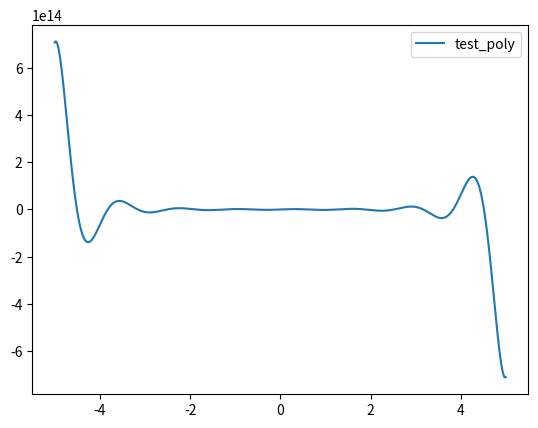

Here is the Python script that generated this plot:
from functools import lru_cache
import numpy as np
import numpy.polynomial.polynomial as npoly
import math


# Pretty general implementation for a recursively defined polynomial basis in function form, so it is not optimized
# as terms that cancel out are still calculated and may lead to inaccuracies.
# For higher accuracy (for low order terms) use more hand
# calculated polynomials for "polys_start"
def _poly_function_basis_recursive(polys_start, recursion_factors):
    """
    Factory function for a basis of polynomials p(x) for a single double variable x.
    The returned function takes a non negative integer n and returns a polynomial of degree n
    which is the n-th basis polynomial. The first basis polynomials are given as function by polys_start.
    The following polynomials are defined by the recursion factors f as follows:
    p_n(x) = f_0(n,x) * p_(n-1)(x) + f_1(n,x) * p_(n-2)(x) + ...
    :param polys_start: The m starting polynomials.
    :param recursion_factors: factors as functions from degree n and position x,
    defining the recursion for higher order polynomials.
    :return: A function that takes an order n and returns a polynomial p mapping a double to a double.
    Polynomials are cached internally but not mathematically simplified and not optimized.
    """

    @lru_cache(maxsize=None)
    def poly(n):
        if 0 <= n < len(polys_start):
            return polys_start[n]
        elif n >= len(polys_start):
            return lambda x: sum(f_a(n, x) * poly(n - 1 - i)(x) for i, f_a in enumerate(recursion_factors))
        else:
            raise ValueError("Illegal degree n={} for polynomial basis function.".format(n))

    return poly


# Pretty general implementation for a recursively defined polynomial basis in numpy's polynomial coefficient form,
# which is optimized to use Horner's scheme for evaluation and can be extended more easily for multi dimensionality.
def _poly_basis_recursive(polys_start_coeff, recursive_poly_functions):
    """
    :param polys_start_coeff: List of coefficients as 1d numpy arrays for starting polynomials.
    :param recursive_poly_functions: List of tuples of an integer and a function. The integer indicates which previous
    polynomials coefficients to apply on, 0 for the previous, 1 for the one before the previous,...
    The function takes the degree n and the previous coefficients and returns new coefficients which are summed up to
    make the new polynomial's coefficients.
    :return: A function taking a degree n and returning a function which evaluates the n-th polynomial at the point x.
    """

    @lru_cache(maxsize=None)
    def poly_coeff(n):
        if 0 <= n < len(polys_start_coeff):
            return polys_start_coeff[n]
        elif n >= len(polys_start_coeff):
            coeff = np.array([0.])
            for i, func in recursive_poly_functions:
                if i < 0 or i >= n:
                    raise ValueError("Can't apply on not yet calculated polynomial! i={}, n={}".format(i, n))
                coeff = npoly.polyadd(coeff, func(n, poly_coeff(n - i - 1)))
            return coeff
        else:
            raise ValueError("Illegal degree n={} for polynomial coefficients.".format(n))

    @lru_cache(maxsize=None)
    def poly(n):
        coeff = poly_coeff(n)
        return lambda x: npoly.polyval(x, coeff)

    return poly


def poly_by_roots(roots, leading_coefficient):
    """
    Returns the polynom that is defined by:
    p(x)=leading_coefficient * (x-r1)*(x-r2)*...*(x-r_n)
    if n roots are given. The leading factor is the factor between the monic version and the normal
    version of the polynomials.
    :param roots: The roots of the polynomial.
    :param leading_coefficient: The leading coefficient in front of the highest power.
    :return: A polynomial function which can be evaluated at an array-like parameter.
    """

    def poly(x):
        prod = leading_coefficient
        for root in roots:
            prod *= (x - root)
        return prod

    return poly


# to get the traditional weights for gauss-laguerre multiply by gamma(alpha),
# to get the traditional weights for gauss legendre multiply by 2
def calculate_nodes_and_weights(alphas, betas):
    if len(alphas) <= 0 and len(betas) <= 0:
        return [], []
    # The Golub-Welsch algorithm in symmetrized form
    # see https://en.wikipedia.org/wiki/Gaussian_quadrature#Computation_of_Gaussian_quadrature_rules
    # or see http://dlmf.nist.gov/3.5#vi  for calculation of nodes = zeros of polynomial
    # p_k(x)=(x-alpha_(k-1))*p_(k-1)(x)-beta_(k-1)p_(k-2)(x)  # the monic recurrence correlation of the polynomials
    beta_sqrt = np.sqrt(betas)
    trimat = (np.diag(alphas)
              + np.diag(beta_sqrt, 1) + np.diag(beta_sqrt, -1))
    nodes, vectors = np.linalg.eigh(trimat)
    # nodes are the roots of the n-th polynom which are the eigenvalues of this matrix
    # the weights are the squares of the first entry of the corresponding eigenvectors
    return nodes, np.reshape(vectors[0, :] ** 2, (len(nodes),))


# Polynomial basis: http://dlmf.nist.gov/18.3
# Recurrence correlations: http://dlmf.nist.gov/18.9#i

# TODO maybe save calculated nodes/weights on disk, especially for higher degrees


# when returned 'amount' of nodes is fixed (no matter the degree),
# then using 'amount' nodes gives stable and converging results up to degree<2*amount for collocation
class PolyBasis:
    def __init__(self, name, polys, nodes_and_weights):
        self.name = name
        self.polys = polys
        self.nodes_and_weights = lru_cache(maxsize=None)(nodes_and_weights)


def make_hermite():
    # Hermite polynomials, recursion p_n(x)=x*p_(n-1)(x)-(n-1)*p_(n-2), p_0(x)=1, p_1(x)=x
    # _poly_function_basis_recursive((lambda x: 1, lambda x: x),  (lambda n, x: x, lambda n, x: 1 - n)) # as example
    basis = PolyBasis("Hermite",
                      _poly_basis_recursive([np.array([1.]), np.array([0., 1.])],  # starting values
                                            [(0, lambda n, c: npoly.polymulx(c)),
                                             (1, lambda n, c: c * (1. - n))]),
                      lambda degree: calculate_nodes_and_weights(np.zeros(degree), np.arange(1, degree)))
    basis.polys = lambda degree: poly_by_roots(basis.nodes_and_weights(degree)[0], 1)
    return basis


def make_laguerre(alpha):
    # normalized recurrence relation: q_n=xq_(n-1) - (2(n-1) + alpha)q_(n-1) - (n-1)(n - 2 + alpha)q_(n-2)
    # to obtain the regular polynomials multiply by (-1)^n / n!
    basis = PolyBasis("Laguerre",
                      _poly_basis_recursive([np.array([1.]), np.array([alpha, -1.])],
                                            [(0, lambda n, c: npoly.polyadd(c * (2 * (n - 1) + alpha) / n,
                                                                            - npoly.polymulx(c) / n)),
                                             (1, lambda n, c: -(n - 1 + alpha - 1) / n * c)]),
                      lambda degree: calculate_nodes_and_weights(2 * np.arange(0, degree) + alpha,
                                                                 np.arange(1, degree) * (
                                                                 np.arange(1, degree) - 1 + alpha)))
    basis.polys = lambda degree: poly_by_roots(basis.nodes_and_weights(degree)[0],
                                               (1, -1)[degree % 2] / math.factorial(degree))  # (-1)^n/n!
    return basis


def make_legendre():
    # Legendre polynomials, interval assumed to be [-1,1], recursion p_n(x)=x(2n-1)/n * p_(n-1)(x)-(n-1)/n*p_(n-2)(x)
    # http://math.stackexchange.com/questions/12160/roots-of-legendre-polynomial gives the monic version of the legendre
    # polynomials: p_n(x)=x*p_(n-1)(x)-(n-1)^2/(4(n-1)^2-1)p_(n-2), to get the normal polynomial divide by
    # (n!)^2 * 2^n / (2n)!
    basis = PolyBasis("Legendre",
                      _poly_basis_recursive([np.array([1.]), np.array([0., 1.])],  # starting values
                                 [(0, lambda n, c: (2. * n - 1) / n * npoly.polymulx(c)),
                                  (1, lambda n, c: (1. - n) / n * c)]),
                      lambda degree: calculate_nodes_and_weights(np.zeros(degree), np.arange(1, degree) ** 2
                                                                 / (4 * (np.arange(1, degree) ** 2) - 1)))
    return basis


def make_jacobi(alpha, beta):
    # jacobi polynomial basis (belongs to beta distribution on (-1,1))
    def jacobi_basis():
        def get_factor(n):
            return (2 * n + alpha + beta - 1) * (2 * n + alpha + beta) / (2 * n * (n + alpha + beta))

        # this doesn't even look nice on paper
        return _poly_basis_recursive([np.array([1.]),
                                      np.array([0.5 * (alpha - beta), 0.5 * (alpha + beta + 2)])],  # starting values
                                     [(0, lambda n, c: npoly.polyadd(npoly.polymulx(c) * get_factor(n),
                                                                     -c * get_factor(n) * (beta ** 2 - alpha ** 2)
                                                                     / ((2 * n + alpha + beta - 2)
                                                                        * (2 * n + alpha + beta)))),
                                      (1, lambda n, c: c * (-2 * get_factor(n) * (n + alpha - 1) * (n + beta - 1) / (
                                          (2 * n + alpha + beta - 2) * (2 * n + alpha + beta - 1))))])

    def jacobi_nodes_and_weights(degree):
        temp = np.arange(1, degree)
        return calculate_nodes_and_weights((beta ** 2 - alpha ** 2) / ((2 * np.arange(degree) + alpha + beta)
                                                                       * (2 * np.arange(degree) + 2 + alpha + beta)),
                                           4 * temp * (temp + alpha) * (temp + beta) * (temp + alpha + beta)
                                           / ((2 * temp + alpha + beta - 1) * ((2 * temp + alpha + beta) ** 2)
                                              * (2 * temp + alpha + beta + 1)))
    basis = PolyBasis("Jacobi",
                      jacobi_basis(),
                      jacobi_nodes_and_weights)
    return basis


if __name__ == "__main__":
    a, b = 0.5, 3.7
    test_degree = 25
    # HINT: hermite (so hermite-gauss chaos) and laguerre (so laguerre-gamma chaos)
    # nodes are becoming wrong for degree >= 15 when using the recurrence correlation
    # as the image becomes very big (but also if normalized very small (O(10^-16))), orthonormal basis are correct!
    # the nodes are also correct, the problem is that the polynomial evaluation becomes increasingly bad for these
    # types of basis because of cancellation and round off errors. Therefore use definition by roots.
    poly_basis = make_hermite()
    test_nodes = poly_basis.nodes_and_weights(test_degree)[0]
    # nodes are the roots of the corresponding polynom
    test_poly = poly_basis.polys(test_degree)
    compare_poly = poly_by_roots(test_nodes, 1)  # for hermite
    print("Nodes:", np.array(test_nodes))
    # multiply test_nodes by np.sqrt(0.5) when comparing to http://keisan.casio.com/exec/system/1281195844
    print("Should all be ~zero:", np.vectorize(test_poly)(test_nodes))
    print("Should all be ~zero:", compare_poly(test_nodes))
    import matplotlib.pyplot as plt

    plt.figure()
    x_data = np.arange(-5, 5, 0.01)
    plt.plot(x_data, np.vectorize(test_poly)(x_data), label="test_poly")
    plt.legend()
    plt.show()
